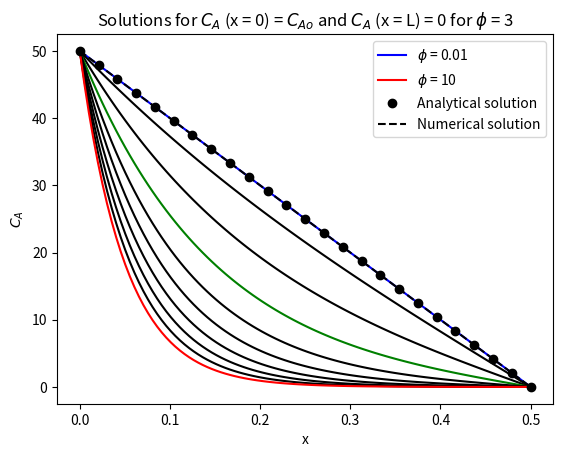

Write the Python code that produced this figure.
#This code allows you to solve a second-order ODE

#The guiding principle is to re-cast the BVP as a system of IVPs

#Let's first plot the analytical solutions

#Importing the requisite libraries
import numpy as np
import matplotlib.pyplot as plt

#Let us first consider the analytical solutions

CAo = 50 #picking an arbitrary value for CAo
L = 0.5 # millimeter

def analytical(x,phi):
    s = (phi*x)/L
    C = CAo*(((-np.exp(-phi)*np.sinh(s))/np.sinh(phi)) + np.exp(-s))
    return C

#Plotting analytical solutions as a series of solutions to infer influence of the Thiele modulus

x = np.linspace(0,L,100)
phiarray = np.linspace(0.01, 10,10) #creating a series of phi values to see how the Thiele modulus impacts performance
m = np.size(x)
n = np.size(phiarray)
Canalytical = np.zeros((m,n))

i = 0 #counter

while i < n:
    p = phiarray[i]
    Canalytical[:,i] = analytical(x,p)
    if i == 0:
        plt.plot(x, Canalytical[:,i], "b", label = r'$\phi$' " = 0.01")
    elif i == 3:
        plt.plot(x, Canalytical[:,i], "g")#, label = r'$\phi$' " = 3")
    elif i == n-1:
        plt.plot(x, Canalytical[:,i], "r", label = r'$\phi$' " = 10")
    else:
        plt.plot(x, Canalytical[:,i], "k")
    i += 1

plt.xlabel("x")
plt.ylabel('$C_A$')
plt.title('Analytical solutions for $C_A$ (x = 0) = $C_{Ao}$ and $C_A$ (x = L) = 0')
plt.legend()
plt.show()

#Now let's solve this problem using Python

from scipy.integrate import odeint
from scipy.optimize import fminbound

#odeint only solves IVPs
#This means we need to use the shooting method to solve the BVP
#The shooting method is simply an optimization problem
#We will solve the problem for a single value of phi to demonstrate the method

P = 0.01 #value for phi that we will use to solve the BVP numerically
x = np.linspace(0,L,25) #Re-defining x so that we have a clearer plot

#The solution array is S = [C, Q] where dCdx = Q

def bvp(S, x):
    dCdx = S[1]
    dQdx = 0.02
    dSdx = [dCdx, dQdx]
    return dSdx

#Let's code the shooting method
#We know the values of CA at x = 0 and x = L
#We do not know anything about QA at x = 0 or x = L 

#We will guess a value for QA at x = 0, solve the ODEs 
#We will then gauge the accuracy of the solution by comparing the value of CA at x = L

def shooting(Q_guess):
    S0 = [CAo, Q_guess]
    print(S0)
    S = odeint(bvp, S0, x)
    C_numerical = S[:,0]
    k = np.size(x)-1
    sol = abs(C_numerical[k]) #last value of C_numerical
    print(sol)
    return sol

#Running the optimization
guess = -100 #TO CHANGE?
guess_array = [CAo, guess]
Q_ini_correct = fminbound(shooting, -10000, 10000, xtol=1e-8) #some random guess
print(Q_ini_correct)

#Resolving the ODE with the correct initial value of Q
S_ini = [CAo, Q_ini_correct]
print(S_ini)
S_correct = odeint(bvp, S_ini, x)
C_correct = S_correct[:,0]
C_analytical = analytical(x,P)

#Plotting the result
plt.plot(x, C_analytical, "ko", label = 'Analytical solution')
plt.plot(x, C_correct, "k--", label = 'Numerical solution')
plt.xlabel("x")
plt.ylabel('$C_A$')
plt.title('Solutions for $C_A$ (x = 0) = $C_{Ao}$ and $C_A$ (x = L) = 0 for ' r'$\phi$' " = 3")
plt.legend()
plt.show()